Run: headless pygame with SDL's dummy video driver; simulated clock (each Clock.tick advances the game by its frame time, no real sleeping); random seed 0; keys injected as events and as key.get_pressed() state; no mouse input.
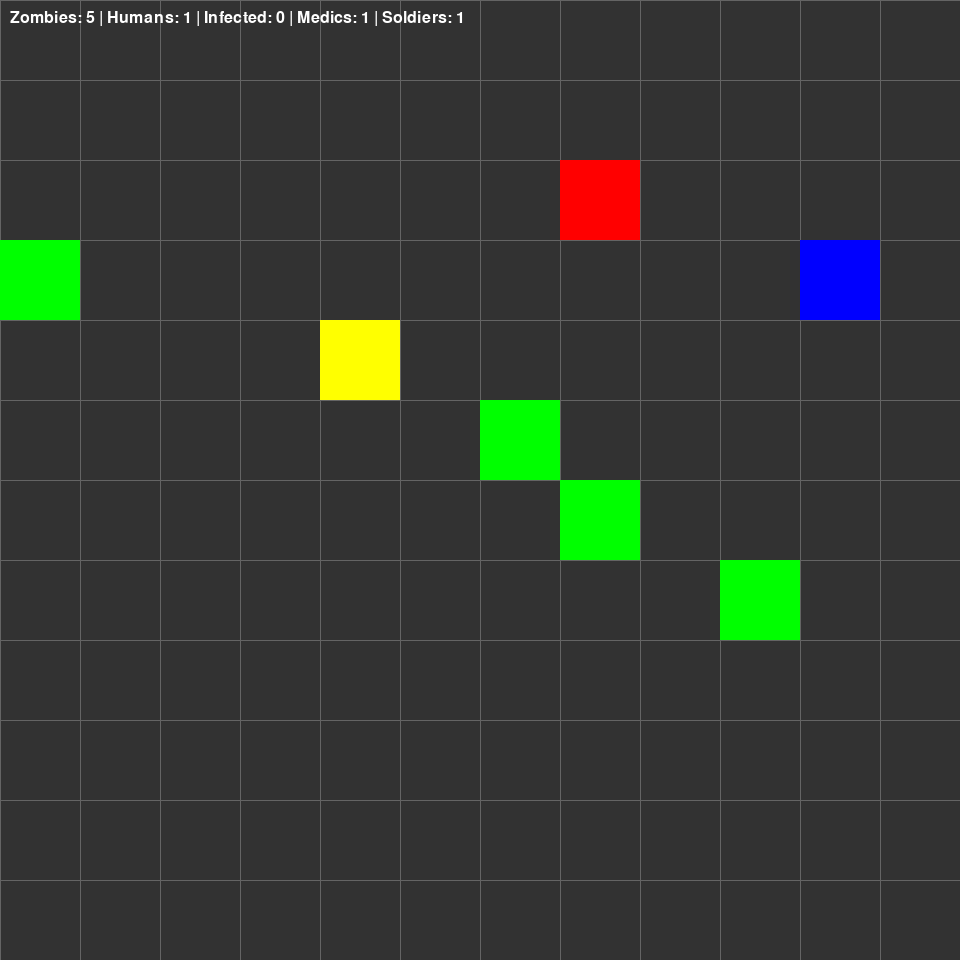
Frame 1 of 4 · flips 1–60 · no input
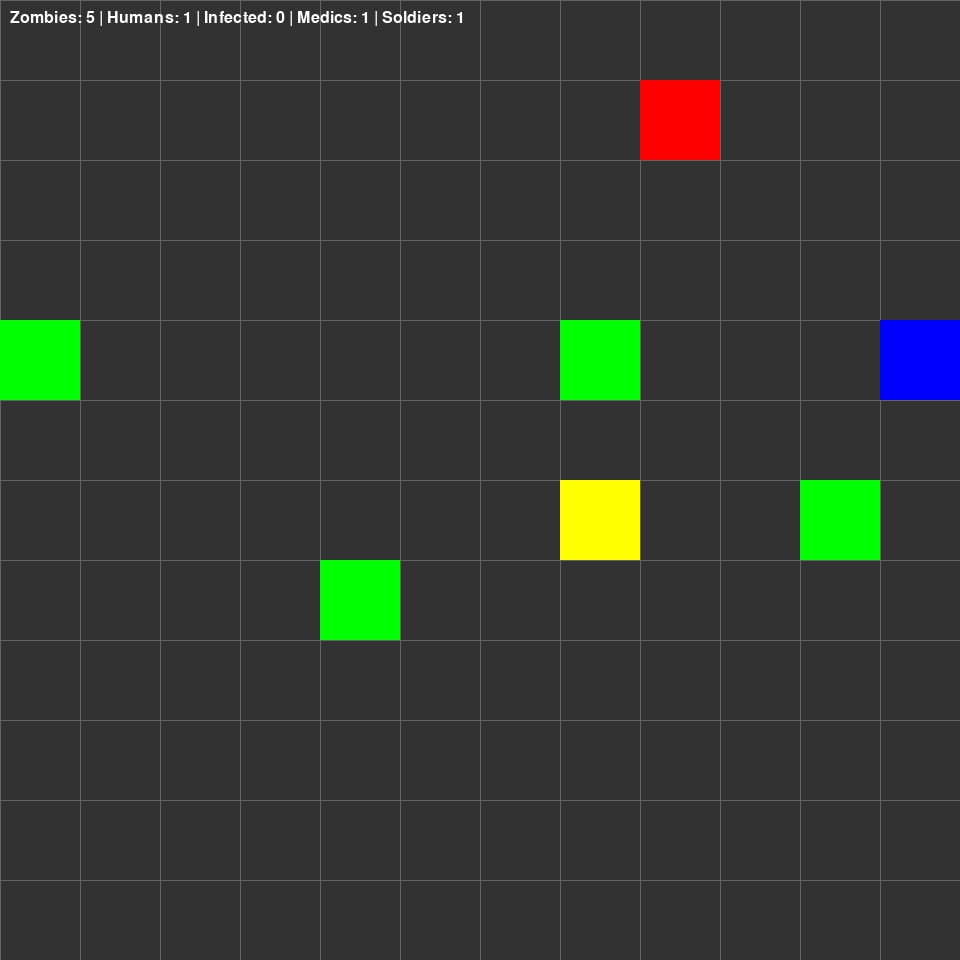
Frame 2 of 4 · flips 61–180 · tapped SPACE, RETURN · held RIGHT (→), D
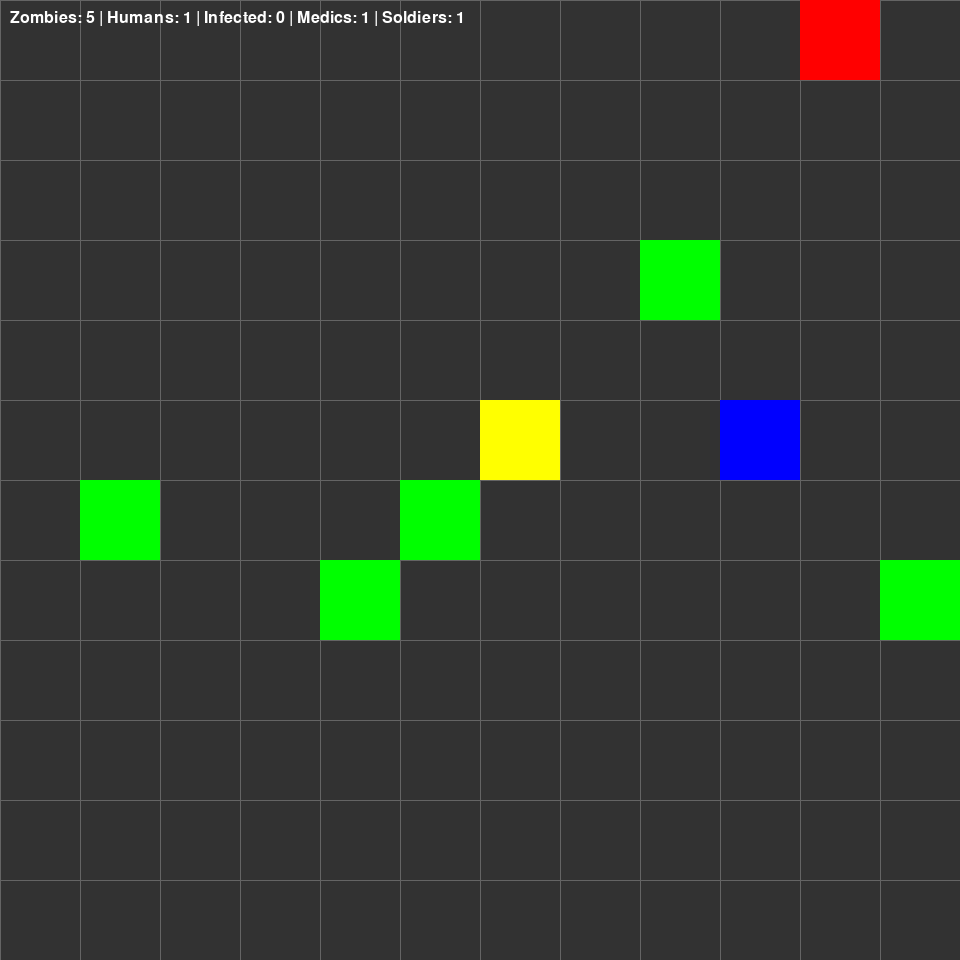
Frame 3 of 4 · flips 181–300 · held DOWN (↓), S
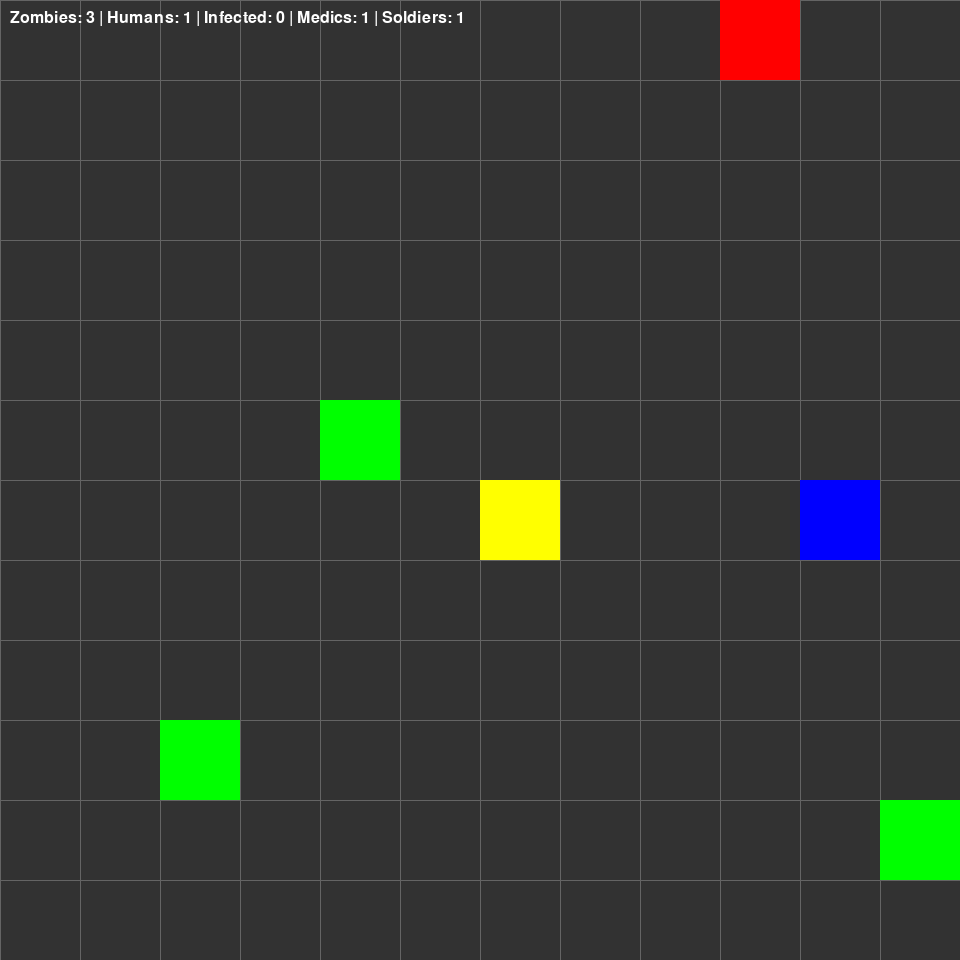
Frame 4 of 4 · flips 301–420 · held LEFT (←), A, UP (↑), W

The pygame program that drew these frames:

import pygame
import random
import math

# Initialize Pygame
pygame.init()

# Constants
GRID_SIZE = 12
CELL_SIZE = 80  # Each cell is 20x20 pixels
WINDOW_SIZE = GRID_SIZE * CELL_SIZE
MOVE_INTERVAL = 500  # milliseconds (0.5 seconds)
FPS = 60

# Colors
COLOR_BACKGROUND = (50, 50, 50)
COLOR_GRID = (100, 100, 100)
COLOR_ZOMBIE = (0, 255, 0)
COLOR_HUMAN = (0, 0, 255)
COLOR_INFECTED = (255, 165, 0)
COLOR_MEDIC = (255, 0, 0)
COLOR_SOLIDIER = (255, 255, 0)

class Character:
    """Base class for all characters on the grid"""
    
    char_type_name = "Character"
    color = (255, 255, 255)
    move_speed = MOVE_INTERVAL
    signals = []
    
    def __init__(self, x, y, grid=None):
        self.x = x  # Grid coordinates
        self.y = y
        self.grid = grid
        self.last_move_time = pygame.time.get_ticks()
    
    def update(self, current_time):
        """Update character movement based on elapsed time"""
        if current_time - self.last_move_time >= self.move_speed:
            self.move()
            self.act()
            self.last_move_time = current_time
    
    def move(self):
        """Move character randomly in one of 4 directions"""
        direction = random.choice([(0, 1), (0, -1), (1, 0), (-1, 0)])
        new_x = self.x + direction[0]
        new_y = self.y + direction[1]
        
        # Keep within grid bounds
        self.x = max(0, min(GRID_SIZE - 1, new_x))
        self.y = max(0, min(GRID_SIZE - 1, new_y))
    
    def act(self):
        """Perform character-specific action (override in subclasses)"""
        pass
    
    def send_signal(self, signal_type, broadcast_range=3, data=None):
        """Send a signal to nearby characters"""
        if not self.grid:
            return
        
        for character in self.grid.characters:
            if character is self:
                continue
            
            # Calculate distance
            dx = self.x - character.x
            dy = self.y - character.y
            distance = math.sqrt(dx*dx + dy*dy)
            
            # Send signal if in range
            if distance <= broadcast_range:
                character.receive_signal(signal_type, {
                    "source": self,
                    "source_pos": (self.x, self.y),
                    "distance": distance,
                    "data": data
                })
    
    def receive_signal(self, signal_type, signal_data):
        """Receive a signal from another character"""
        self.signals.append({
            "type": signal_type,
            "data": signal_data,
            "time": pygame.time.get_ticks()
        })
    
    def process_signals(self):
        """Process all received signals (override in subclasses for custom behavior)"""
        self.signals.clear()  # Clear processed signals
    
    def draw(self, screen):
        """Draw character on screen"""
        pixel_x = self.x * CELL_SIZE
        pixel_y = self.y * CELL_SIZE
        pygame.draw.rect(screen, self.color, (pixel_x, pixel_y, CELL_SIZE, CELL_SIZE))
    
    def get_type_name(self):
        """Return character type name"""
        return self.char_type_name


class Zombie(Character):
    """Zombie character - moves aggressively"""
    
    char_type_name = "Zombie"
    color = COLOR_ZOMBIE
    move_speed = MOVE_INTERVAL
    INFECTION_RANGE = 1.99  # Grid cells
    INFECTION_COOLDOWN = 5000  # milliseconds
    
    def __init__(self, x, y, grid=None):
        super().__init__(x, y, grid)
        self.last_infection_time = 5000
    
    def act(self):
        """Zombies perform aggressive behavior - infect nearby humans"""
        if not self.grid:
            return
        
        current_time = pygame.time.get_ticks()
        
        # Check if infection is off cooldown
        if current_time - self.last_infection_time < self.INFECTION_COOLDOWN:
            return
        
        # Check for infectable characters in range
        for character in self.grid.characters:
            if isinstance(character, (Human, Medic, Soldier)):
                # Calculate distance
                dx = self.x - character.x
                dy = self.y - character.y
                distance = math.sqrt(dx*dx + dy*dy)
                
                # Infect if in range
                if distance <= self.INFECTION_RANGE:
                    self.infect_character(character)
                    self.last_infection_time = current_time
                    break  # Only infect one character per cooldown
    
    def infect_character(self, character):
        """Convert a character to infected"""
        if self.grid:
            # Replace character with infected
            idx = self.grid.characters.index(character)
            infected = Infected(character.x, character.y, self.grid, previous_type=character.get_type_name())
            self.grid.characters[idx] = infected


class Human(Character):
    """Human character - moves defensively"""
    
    char_type_name = "Human"
    color = COLOR_HUMAN
    move_speed = MOVE_INTERVAL
    THREAT_DETECTION_RANGE = 3.0  # Grid cells for detecting threats
    THREAT_BROADCAST_RANGE = 7.0  # Grid cells for broadcasting threat info
    
    def __init__(self, x, y, grid=None):
        super().__init__(x, y, grid)
    
    def act(self):
        # for i, signal in enumerate(self.signals):
        #     print(i, signal['data']['threats'])
        # self.signals.clear()
        """Humans perform survival behavior - broadcast threat information"""
        if not self.grid:
            return
        
        # Scan for zombies and infected nearby
        threats = []
        for character in self.grid.characters:
            if isinstance(character, (Zombie, Infected)):
                # Calculate distance
                dx = self.x - character.x
                dy = self.y - character.y
                distance = math.sqrt(dx*dx + dy*dy)
                
                # Add to threats if in detection range
                if distance <= self.THREAT_DETECTION_RANGE:
                    threats.append({
                        "type": "Zombie" if isinstance(character, Zombie) else "Infected",
                        "position": (character.x, character.y),
                        "distance": distance
                    })
        
        # Broadcast threat information if threats detected
        if threats:
            self.broadcast_threat_info(threats)
    
    def broadcast_threat_info(self, threats):
        """Broadcast threat information to nearby characters"""
        if not self.grid:
            return
        
        for character in self.grid.characters:
            if character is self:
                continue
            
            # Calculate distance
            dx = self.x - character.x
            dy = self.y - character.y
            distance = math.sqrt(dx*dx + dy*dy)
            
            # Send threat info if in broadcast range
            if distance <= self.THREAT_BROADCAST_RANGE:
                character.receive_signal("threat_alert", {
                    "source": self,
                    "source_pos": (self.x, self.y),
                    "threats": threats
                })


class Infected(Character):
    """Infected character - in transition state"""
    
    char_type_name = "Infected"
    previous_type = "Human"
    color = COLOR_INFECTED
    move_speed = int(MOVE_INTERVAL * 0.75)  # Infected move faster
    TRANSFORMATION_TIME = 10000  # milliseconds before becoming zombie
    
    def __init__(self, x, y, grid=None, previous_type=None):
        super().__init__(x, y, grid)
        self.infection_start_time = pygame.time.get_ticks()
        if previous_type:
            self.previous_type = previous_type
    
    def act(self):
        """Infected perform transitional behavior - transform to zombie after 5000ms"""
        if not self.grid:
            return
        
        current_time = pygame.time.get_ticks()
        time_infected = current_time - self.infection_start_time
        
        if time_infected >= self.TRANSFORMATION_TIME:
            self.transform_to_zombie()
    
    def transform_to_zombie(self):
        """Convert this infected to zombie"""
        if self.grid:
            idx = self.grid.characters.index(self)
            zombie = Zombie(self.x, self.y, self.grid)
            self.grid.characters[idx] = zombie


class Medic(Character):
    """Medic character - supports humans"""
    
    char_type_name = "Medic"
    color = COLOR_MEDIC
    move_speed = MOVE_INTERVAL
    HEAL_RANGE = 2.0  # Grid cells
    HEAL_TIME = 20000  # milliseconds before can heal again
    
    def __init__(self, x, y, grid=None):
        super().__init__(x, y, grid)
        self.last_heal_time = pygame.time.get_ticks()
        # self.heal_ticks = 0
    
    def act(self):
        """Medics perform healing/support behavior"""
        if not self.grid:
            return
        
        current_time = pygame.time.get_ticks()
        time_infected = current_time - self.last_heal_time
        
        if time_infected >= self.HEAL_TIME:
            return
        
        for character in self.grid.characters:
            if isinstance(character, Infected):
                # Calculate distance
                dx = self.x - character.x
                dy = self.y - character.y
                distance = math.sqrt(dx*dx + dy*dy)
                
                # Heal if in range
                if distance <= self.HEAL_RANGE:
                    self.heal_infected(character)
                    break  # Only heal one infected per cooldown
    
    def heal_infected(self, infected):
        """Convert infected back to their previous type"""
        if self.grid:
            idx = self.grid.characters.index(infected)
            
            # Restore to previous type based on stored type
            previous_type = infected.previous_type
            
            if previous_type == "Human":
                healed = Human(infected.x, infected.y, self.grid)
            elif previous_type == "Medic":
                healed = Medic(infected.x, infected.y, self.grid)
            elif previous_type == "Soldier":
                healed = Soldier(infected.x, infected.y, self.grid)
            else:
                healed = Human(infected.x, infected.y, self.grid)  # Default to Human
            
            self.grid.characters[idx] = healed


class Soldier(Character):
    """Soldier character - combat specialist"""
    
    char_type_name = "Soldier"
    color = COLOR_SOLIDIER
    move_speed = int(MOVE_INTERVAL * 0.8)  # Soldiers move slightly faster
    KILL_RANGE = 3.0  # Grid cells
    KILL_COOLDOWN = 5000  # milliseconds
    
    def __init__(self, x, y, grid=None):
        super().__init__(x, y, grid)
        self.last_kill_time = 0
    
    def act(self):
        """Soldiers perform combat behavior - kill zombies in range"""
        if not self.grid:
            return
        
        current_time = pygame.time.get_ticks()
        
        # Check if killing is off cooldown
        if current_time - self.last_kill_time < self.KILL_COOLDOWN:
            return
        
        # Kill all zombies in range
        zombies_to_kill = []
        for character in self.grid.characters:
            if isinstance(character, Zombie):
                # Calculate distance
                dx = self.x - character.x
                dy = self.y - character.y
                distance = math.sqrt(dx*dx + dy*dy)
                
                # Kill if in range
                if distance <= self.KILL_RANGE:
                    zombies_to_kill.append(character)
        
        # Remove killed zombies and update cooldown if any were killed
        if zombies_to_kill:
            for zombie in zombies_to_kill:
                self.grid.characters.remove(zombie)
            self.last_kill_time = current_time


class Grid:
    """Represents the game grid and manages characters"""
    
    def __init__(self, num_zombies=10, num_humans=15, num_infected=5, num_medics=2, num_soldiers=2):
        self.characters = []
        
        # Create zombies
        for _ in range(num_zombies):
            x = random.randint(0, GRID_SIZE - 1)
            y = random.randint(0, GRID_SIZE - 1)
            self.characters.append(Zombie(x, y, self))
        
        # Create humans
        for _ in range(num_humans):
            x = random.randint(0, GRID_SIZE - 1)
            y = random.randint(0, GRID_SIZE - 1)
            self.characters.append(Human(x, y, self))
        
        # Create infected
        for _ in range(num_infected):
            x = random.randint(0, GRID_SIZE - 1)
            y = random.randint(0, GRID_SIZE - 1)
            self.characters.append(Infected(x, y, self))
            
        # Create medics
        for _ in range(num_medics):
            x = random.randint(0, GRID_SIZE - 1)
            y = random.randint(0, GRID_SIZE - 1)
            self.characters.append(Medic(x, y, self))
        
        # Create soldiers
        for _ in range(num_soldiers):
            x = random.randint(0, GRID_SIZE - 1)
            y = random.randint(0, GRID_SIZE - 1)
            self.characters.append(Soldier(x, y, self))
    
    def update(self):
        """Update all characters"""
        current_time = pygame.time.get_ticks()
        for character in self.characters:
            character.update(current_time)
    
    def draw(self, screen):
        """Draw grid and all characters"""
        # Draw grid lines
        for i in range(0, WINDOW_SIZE, CELL_SIZE):
            pygame.draw.line(screen, COLOR_GRID, (i, 0), (i, WINDOW_SIZE))
            pygame.draw.line(screen, COLOR_GRID, (0, i), (WINDOW_SIZE, i))
        
        # Draw characters
        for character in self.characters:
            character.draw(screen)
    
    def get_stats(self):
        """Get count of each character type"""
        zombie_count = sum(1 for c in self.characters if isinstance(c, Zombie))
        human_count = sum(1 for c in self.characters if isinstance(c, Human))
        infected_count = sum(1 for c in self.characters if isinstance(c, Infected))
        medic_count = sum(1 for c in self.characters if isinstance(c, Medic))
        soldier_count = sum(1 for c in self.characters if isinstance(c, Soldier))
        return zombie_count, human_count, infected_count, medic_count, soldier_count


def main():
    """Main game loop"""
    screen = pygame.display.set_mode((WINDOW_SIZE, WINDOW_SIZE))
    pygame.display.set_caption("Zombie Outbreak Simulation")
    clock = pygame.time.Clock()
    
    grid = Grid(num_zombies=5, num_humans=1, num_infected=0, num_medics=1, num_soldiers=1)
    font = pygame.font.Font(None, 24)
    
    running = True
    while running:
        for event in pygame.event.get():
            if event.type == pygame.QUIT:
                running = False
        
        # Update
        grid.update()
        
        # Draw
        screen.fill(COLOR_BACKGROUND)
        grid.draw(screen)
        
        # Draw stats
        zombie_count, human_count, infected_count, medic_count, soldier_count = grid.get_stats()
        stats_text = f"Zombies: {zombie_count} | Humans: {human_count} | Infected: {infected_count} | Medics: {medic_count} | Soldiers: {soldier_count}"
        stats_surface = font.render(stats_text, True, (255, 255, 255))
        screen.blit(stats_surface, (10, 10))
        
        pygame.display.flip()
        clock.tick(FPS)
    
    pygame.quit()


if __name__ == "__main__":
    main()
